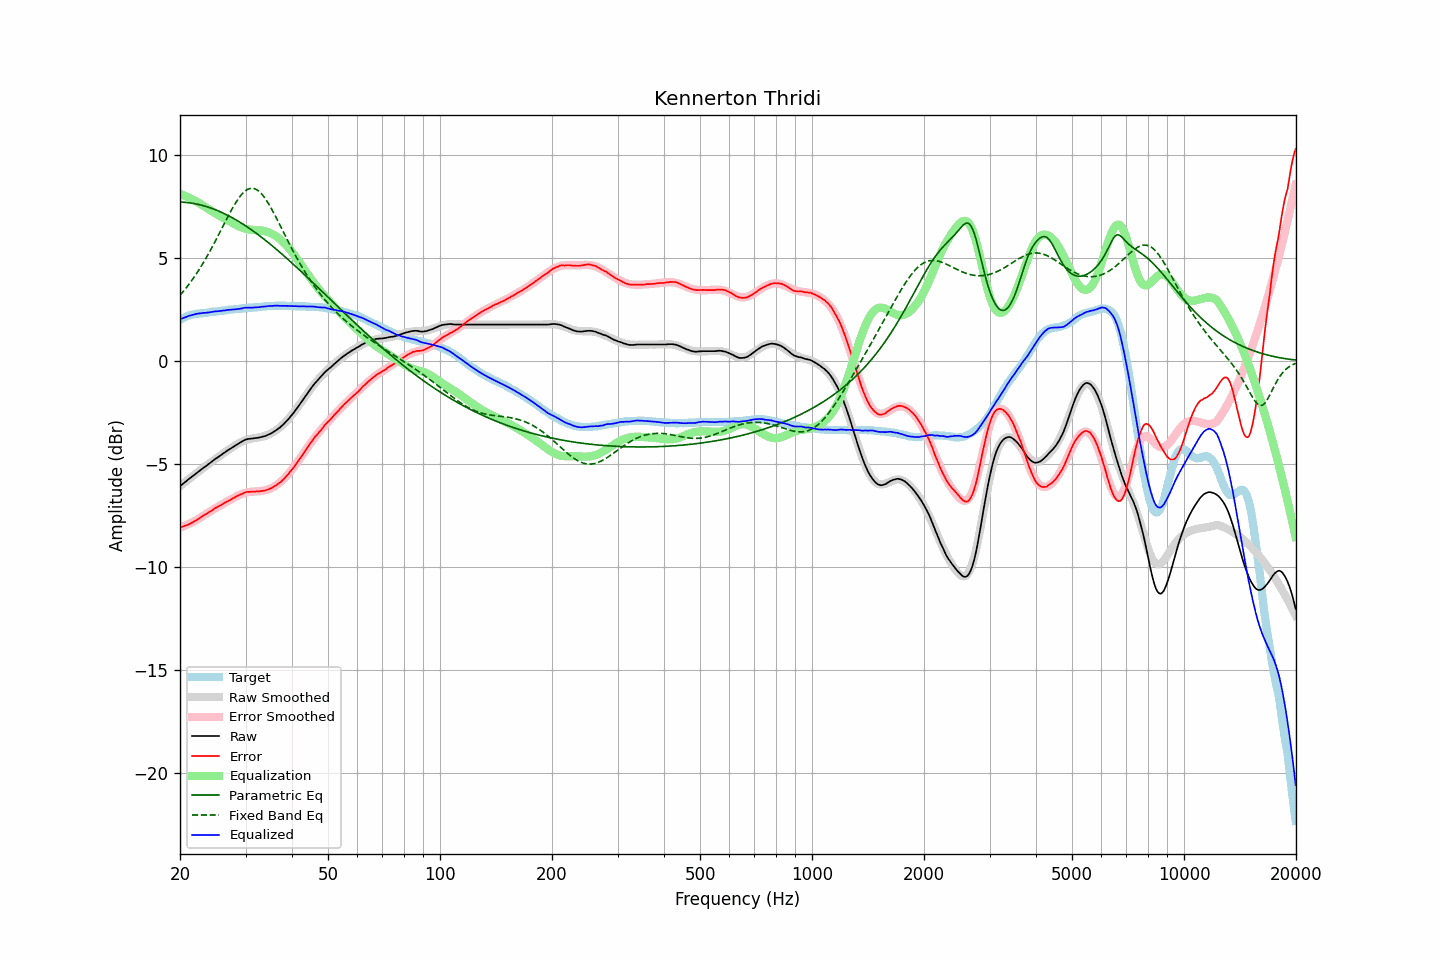

Data behind this chart, as committed beside it:
frequency, raw, error, smoothed, error_smoothed, equalization, parametric_eq, fixed_band_eq, equalized_raw, equalized_smoothed, target
20.00, -6.08, -8.08, -6.08, -8.10, 8.10, 7.71, 3.18, 2.02, 2.02, 2.00
20.20, -6.02, -8.06, -6.02, -8.07, 8.07, 7.70, 3.27, 2.05, 2.05, 2.04
20.40, -5.96, -8.04, -5.96, -8.04, 8.04, 7.70, 3.36, 2.08, 2.08, 2.08
20.61, -5.90, -8.01, -5.90, -8.01, 8.01, 7.69, 3.46, 2.10, 2.11, 2.11
20.81, -5.84, -7.99, -5.84, -7.97, 7.97, 7.68, 3.55, 2.13, 2.14, 2.15
21.02, -5.77, -7.96, -5.78, -7.94, 7.94, 7.68, 3.65, 2.17, 2.16, 2.19
21.23, -5.71, -7.92, -5.71, -7.90, 7.90, 7.67, 3.76, 2.19, 2.19, 2.21
21.44, -5.65, -7.88, -5.65, -7.86, 7.86, 7.65, 3.86, 2.21, 2.21, 2.23
21.66, -5.59, -7.84, -5.59, -7.82, 7.82, 7.64, 3.97, 2.23, 2.23, 2.25
21.87, -5.53, -7.79, -5.53, -7.78, 7.78, 7.63, 4.08, 2.25, 2.25, 2.26
22.09, -5.47, -7.75, -5.47, -7.74, 7.74, 7.61, 4.20, 2.27, 2.27, 2.28
22.31, -5.41, -7.70, -5.41, -7.70, 7.70, 7.60, 4.32, 2.29, 2.29, 2.29
22.54, -5.35, -7.65, -5.35, -7.65, 7.65, 7.58, 4.44, 2.30, 2.30, 2.30
22.76, -5.29, -7.60, -5.29, -7.60, 7.60, 7.56, 4.56, 2.31, 2.31, 2.31
22.99, -5.23, -7.54, -5.23, -7.55, 7.55, 7.54, 4.69, 2.32, 2.32, 2.31
23.22, -5.17, -7.49, -5.17, -7.50, 7.50, 7.52, 4.82, 2.33, 2.33, 2.32
23.45, -5.12, -7.45, -5.12, -7.45, 7.45, 7.50, 4.95, 2.33, 2.33, 2.33
23.69, -5.06, -7.40, -5.06, -7.40, 7.40, 7.47, 5.09, 2.34, 2.34, 2.34
23.92, -5.00, -7.35, -5.00, -7.35, 7.35, 7.45, 5.23, 2.35, 2.35, 2.35
24.16, -4.94, -7.31, -4.94, -7.30, 7.30, 7.42, 5.37, 2.36, 2.36, 2.37
24.40, -4.88, -7.27, -4.88, -7.25, 7.25, 7.39, 5.52, 2.37, 2.37, 2.39
24.65, -4.82, -7.20, -4.83, -7.21, 7.21, 7.36, 5.66, 2.38, 2.38, 2.38
24.89, -4.76, -7.15, -4.77, -7.16, 7.16, 7.33, 5.81, 2.40, 2.39, 2.39
25.14, -4.71, -7.11, -4.71, -7.11, 7.11, 7.30, 5.96, 2.40, 2.40, 2.40
25.39, -4.66, -7.07, -4.66, -7.07, 7.07, 7.27, 6.11, 2.41, 2.41, 2.41
25.65, -4.60, -7.03, -4.60, -7.02, 7.02, 7.24, 6.27, 2.42, 2.42, 2.43
25.91, -4.55, -6.98, -4.55, -6.98, 6.98, 7.20, 6.42, 2.42, 2.43, 2.43
26.16, -4.49, -6.93, -4.49, -6.93, 6.93, 7.16, 6.57, 2.44, 2.44, 2.44
26.43, -4.44, -6.89, -4.44, -6.89, 6.89, 7.13, 6.73, 2.44, 2.45, 2.45
26.69, -4.38, -6.84, -4.39, -6.84, 6.84, 7.09, 6.88, 2.46, 2.46, 2.46
26.96, -4.33, -6.81, -4.33, -6.80, 6.80, 7.05, 7.03, 2.47, 2.47, 2.48
27.23, -4.28, -6.77, -4.28, -6.76, 6.76, 7.01, 7.17, 2.47, 2.48, 2.49
27.50, -4.23, -6.72, -4.23, -6.71, 6.71, 6.97, 7.32, 2.48, 2.49, 2.49
27.77, -4.18, -6.67, -4.18, -6.67, 6.67, 6.92, 7.46, 2.49, 2.49, 2.49
28.05, -4.13, -6.64, -4.12, -6.63, 6.63, 6.88, 7.59, 2.50, 2.50, 2.51
28.33, -4.08, -6.59, -4.07, -6.59, 6.59, 6.83, 7.72, 2.50, 2.51, 2.51
28.62, -4.03, -6.55, -4.03, -6.55, 6.55, 6.79, 7.83, 2.51, 2.52, 2.52
28.90, -3.99, -6.52, -3.99, -6.51, 6.51, 6.74, 7.94, 2.52, 2.53, 2.53
29.19, -3.94, -6.47, -3.95, -6.48, 6.48, 6.69, 8.04, 2.54, 2.53, 2.53
29.48, -3.90, -6.46, -3.91, -6.45, 6.45, 6.64, 8.13, 2.55, 2.54, 2.56
29.78, -3.85, -6.40, -3.88, -6.43, 6.43, 6.59, 8.21, 2.57, 2.55, 2.55
30.08, -3.82, -6.38, -3.85, -6.40, 6.40, 6.54, 8.27, 2.58, 2.55, 2.56
30.38, -3.80, -6.36, -3.83, -6.39, 6.39, 6.49, 8.32, 2.58, 2.56, 2.56
30.68, -3.79, -6.37, -3.80, -6.37, 6.37, 6.44, 8.35, 2.58, 2.57, 2.58
30.99, -3.78, -6.36, -3.79, -6.36, 6.36, 6.38, 8.37, 2.58, 2.58, 2.58
31.30, -3.77, -6.35, -3.77, -6.35, 6.35, 6.33, 8.37, 2.58, 2.58, 2.58
31.61, -3.76, -6.35, -3.76, -6.35, 6.35, 6.27, 8.36, 2.59, 2.59, 2.59
31.93, -3.75, -6.35, -3.75, -6.34, 6.34, 6.22, 8.33, 2.59, 2.60, 2.60
32.24, -3.74, -6.34, -3.73, -6.34, 6.34, 6.16, 8.29, 2.60, 2.61, 2.60
32.57, -3.73, -6.35, -3.72, -6.33, 6.33, 6.10, 8.23, 2.60, 2.61, 2.62
32.89, -3.71, -6.33, -3.71, -6.33, 6.33, 6.04, 8.16, 2.61, 2.62, 2.62
33.22, -3.69, -6.32, -3.69, -6.32, 6.32, 5.98, 8.08, 2.63, 2.63, 2.63
33.55, -3.67, -6.31, -3.67, -6.30, 6.30, 5.92, 7.98, 2.63, 2.63, 2.64
33.89, -3.65, -6.30, -3.64, -6.29, 6.29, 5.86, 7.88, 2.63, 2.64, 2.65
34.23, -3.62, -6.27, -3.62, -6.26, 6.26, 5.80, 7.76, 2.64, 2.65, 2.65
34.57, -3.58, -6.24, -3.58, -6.24, 6.24, 5.73, 7.64, 2.66, 2.65, 2.66
34.92, -3.55, -6.21, -3.55, -6.21, 6.21, 5.67, 7.51, 2.66, 2.66, 2.66
35.27, -3.51, -6.18, -3.51, -6.17, 6.17, 5.61, 7.37, 2.66, 2.66, 2.67
35.62, -3.46, -6.13, -3.46, -6.13, 6.13, 5.54, 7.22, 2.67, 2.67, 2.67
35.97, -3.41, -6.08, -3.42, -6.09, 6.09, 5.48, 7.08, 2.67, 2.67, 2.67
... 635 more rows
